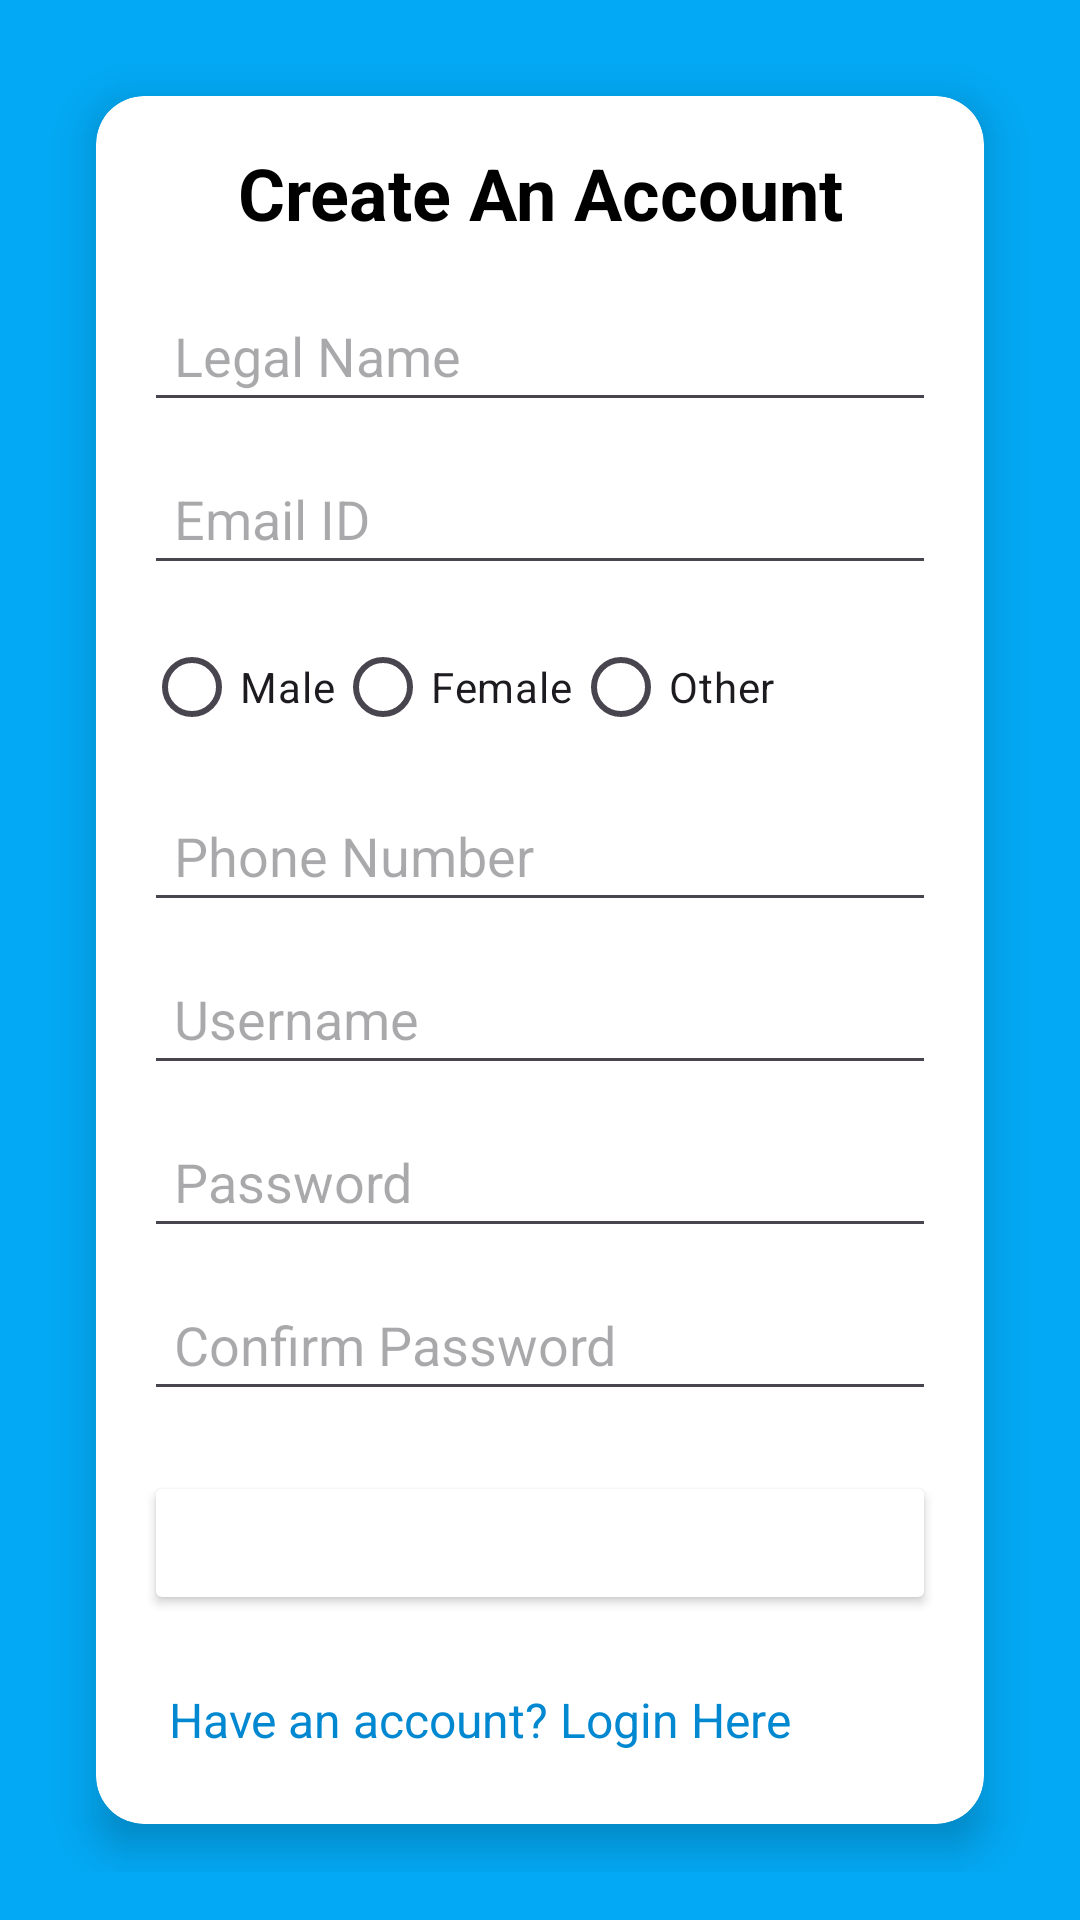

Produce the Android XML layout that renders to this screen, including the resource entries it uses.
<!-- AndroidManifest.xml: application theme Theme.BankApplication -->
<!-- res/layout/fragment_signup.xml -->
<?xml version="1.0" encoding="utf-8"?>
<androidx.core.widget.NestedScrollView
    xmlns:android="http://schemas.android.com/apk/res/android"
    xmlns:app="http://schemas.android.com/apk/res-auto"
    android:layout_width="match_parent"
    android:layout_height="match_parent"
    android:padding="16dp"
    android:fillViewport="true"
    android:background="#03A9F4">

    <LinearLayout
        android:layout_width="match_parent"
        android:layout_height="wrap_content"
        android:orientation="vertical"
        android:gravity="center_horizontal">

        <androidx.cardview.widget.CardView
            android:layout_width="match_parent"
            android:layout_height="wrap_content"
            app:cardCornerRadius="16dp"
            app:cardElevation="8dp"
            android:layout_margin="16dp"
            android:backgroundTint="@android:color/white">

            <LinearLayout
                android:layout_width="match_parent"
                android:layout_height="wrap_content"
                android:orientation="vertical"
                android:padding="16dp">

                
                <TextView
                    android:id="@+id/register_title"
                    android:layout_width="match_parent"
                    android:layout_height="wrap_content"
                    android:text="Create An Account"
                    android:textSize="24sp"
                    android:textStyle="bold"
                    android:gravity="center"
                    android:textColor="@android:color/black"
                    android:layout_marginBottom="16dp"/>

                
                <EditText
                    android:id="@+id/name"
                    android:layout_width="match_parent"
                    android:layout_height="wrap_content"
                    android:hint="Legal Name"
                    android:inputType="textPersonName"
                    android:padding="10dp"
                    android:layout_marginBottom="10dp"/>

                
                <EditText
                    android:id="@+id/email"
                    android:layout_width="match_parent"
                    android:layout_height="wrap_content"
                    android:hint="Email ID"
                    android:inputType="textEmailAddress"
                    android:padding="10dp"
                    android:layout_marginBottom="10dp"/>

                
                <RadioGroup
                    android:id="@+id/gender_group"
                    android:layout_width="match_parent"
                    android:layout_height="wrap_content"
                    android:orientation="horizontal"
                    android:layout_marginBottom="10dp">

                    <RadioButton
                        android:id="@+id/male"
                        android:layout_width="wrap_content"
                        android:layout_height="wrap_content"
                        android:text="Male"/>

                    <RadioButton
                        android:id="@+id/female"
                        android:layout_width="wrap_content"
                        android:layout_height="wrap_content"
                        android:text="Female"/>

                    <RadioButton
                        android:id="@+id/other"
                        android:layout_width="wrap_content"
                        android:layout_height="wrap_content"
                        android:text="Other"/>
                </RadioGroup>

                
                <EditText
                    android:id="@+id/phone_number"
                    android:layout_width="match_parent"
                    android:layout_height="wrap_content"
                    android:hint="Phone Number"
                    android:inputType="phone"
                    android:padding="10dp"
                    android:layout_marginBottom="10dp"/>

                
                <EditText
                    android:id="@+id/username"
                    android:layout_width="match_parent"
                    android:layout_height="wrap_content"
                    android:hint="Username"
                    android:inputType="text"
                    android:padding="10dp"
                    android:layout_marginBottom="10dp"/>

                
                <EditText
                    android:id="@+id/password"
                    android:layout_width="match_parent"
                    android:layout_height="wrap_content"
                    android:hint="Password"
                    android:inputType="textPassword"
                    android:padding="10dp"
                    android:layout_marginBottom="10dp"/>

                
                <EditText
                    android:id="@+id/confirm_password"
                    android:layout_width="match_parent"
                    android:layout_height="wrap_content"
                    android:hint="Confirm Password"
                    android:inputType="textPassword"
                    android:padding="10dp"
                    android:layout_marginBottom="20dp"/>

                
                <Button
                    android:id="@+id/signup_button"
                    android:layout_width="match_parent"
                    android:layout_height="wrap_content"
                    android:text="Sign Up"
                    android:backgroundTint="@color/common_google_signin_btn_text_dark_focused"
                    android:textColor="@android:color/white"
                    android:padding="10dp"/>

                <TextView
                    android:id="@+id/signin_link"
                    android:layout_width="wrap_content"
                    android:layout_height="wrap_content"
                    android:text="Have an account? Login Here"
                    android:textSize="16sp"
                    android:textColor="#0288D1"
                    android:layout_marginTop="16dp"
                    android:padding="8dp"
                    android:gravity="center"
                    android:clickable="true"
                    android:focusable="true"/>

                <ProgressBar
                    android:id="@+id/loading_spinner_signup"
                    android:layout_width="wrap_content"
                    android:layout_height="wrap_content"
                    android:layout_marginTop="16dp"
                    android:visibility="gone"
                    android:indeterminate="true"
                    android:layout_gravity="center" />

                <TextView
                    android:id="@+id/label_success_signup"
                    android:layout_width="wrap_content"
                    android:layout_height="wrap_content"
                    android:text="Success! Redirecting To Home Page..."
                    android:textSize="16sp"
                    android:textColor="#32a852"
                    android:layout_marginTop="16dp"
                    android:padding="8dp"
                    android:gravity="center"
                    android:visibility="gone"/>
            </LinearLayout>
        </androidx.cardview.widget.CardView>

    </LinearLayout>
</androidx.core.widget.NestedScrollView>
<!-- resources referenced by this layout -->
<resources>
  <style name="Theme.BankApplication" parent="Base.Theme.BankApplication" />
  <style name="Base.Theme.BankApplication" parent="Theme.Material3.DayNight.NoActionBar">
          
          
      </style>
</resources>
